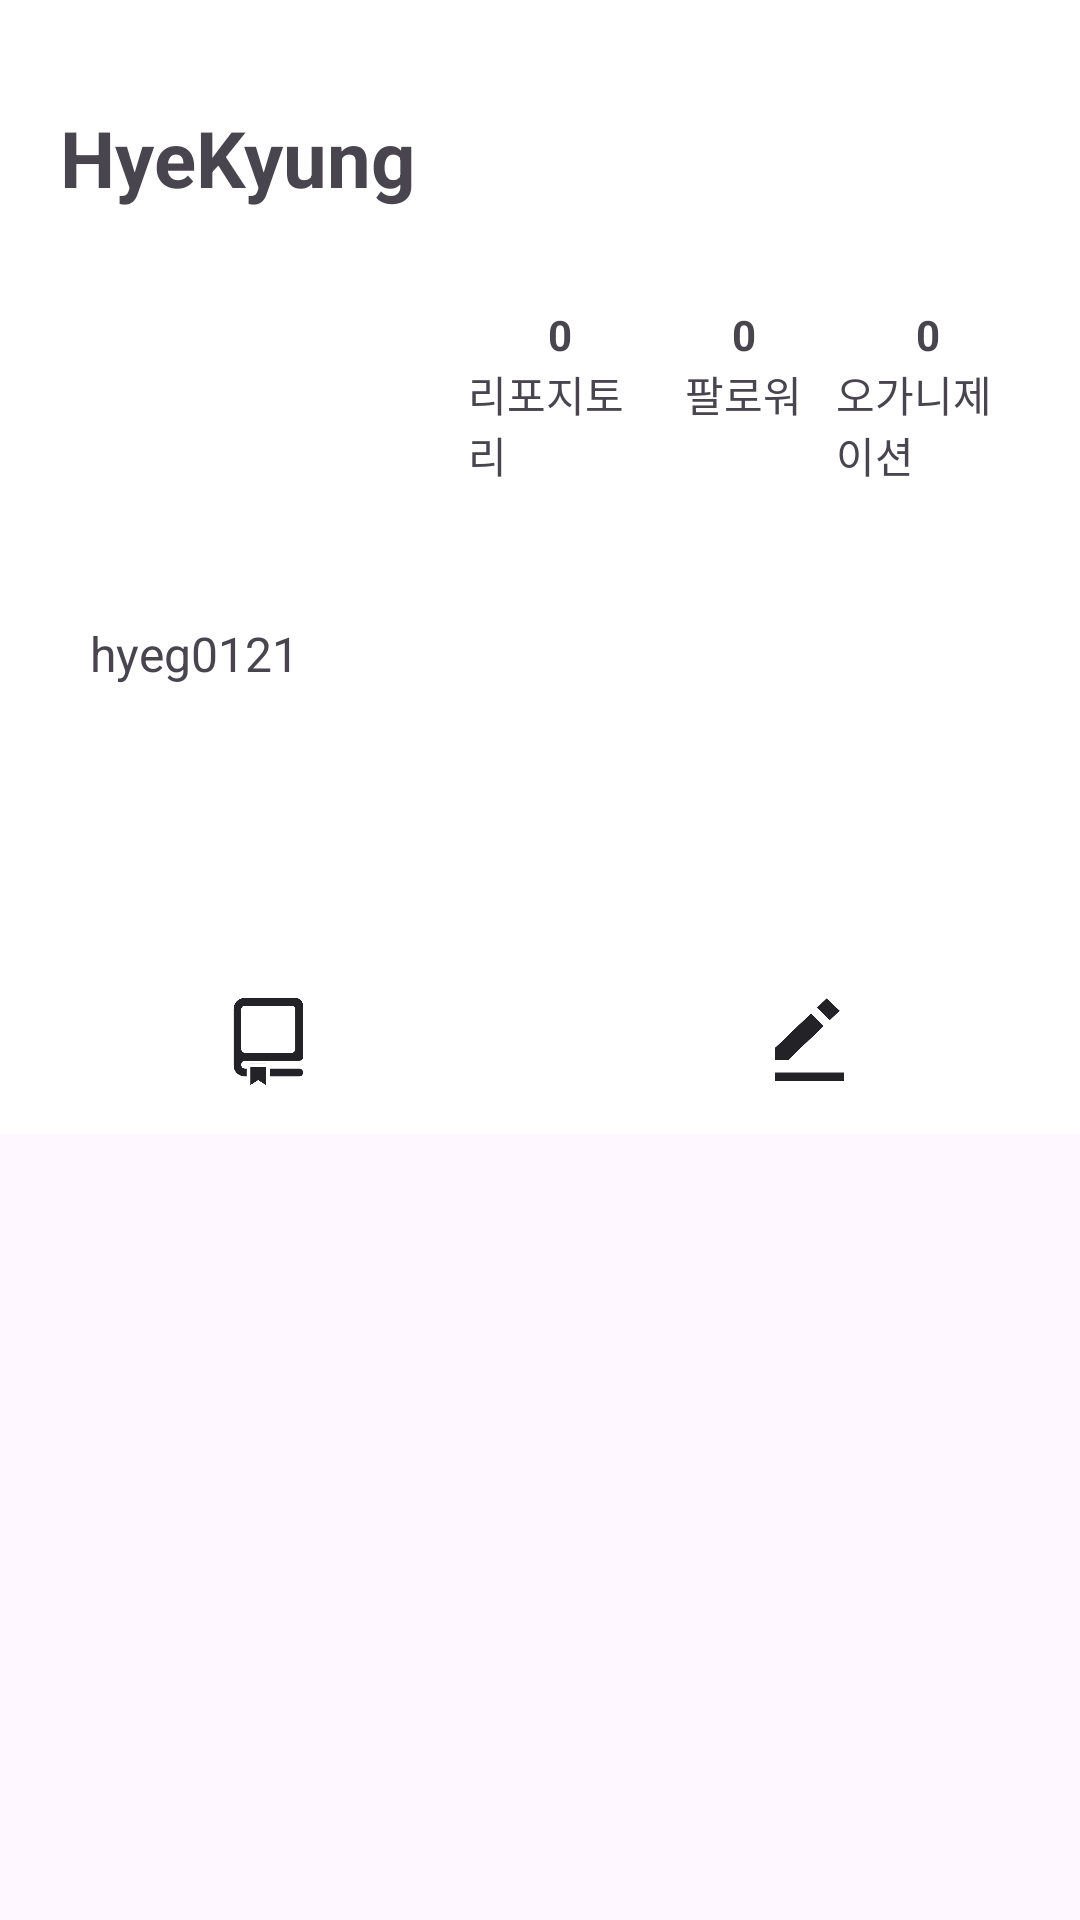

Reconstruct the res/layout file that produces this screen, plus the resources it refers to.
<!-- AndroidManifest.xml: application theme Theme.Gogitapp -->
<!-- res/layout/fragment_user.xml -->
<?xml version="1.0" encoding="utf-8"?>
<LinearLayout xmlns:android="http://schemas.android.com/apk/res/android"
    xmlns:app="http://schemas.android.com/apk/res-auto"
    xmlns:tools="http://schemas.android.com/tools"
    android:layout_width="match_parent"
    android:layout_height="match_parent"
    android:orientation="vertical">

    <RelativeLayout
        android:id="@+id/userLayout"
        android:layout_width="wrap_content"
        android:layout_height="320dp"
        android:paddingLeft="20dp"
        android:paddingTop="35dp"
        android:paddingRight="20dp"
        android:background="@color/white">

        <TextView
            android:id="@+id/userId"
            android:layout_width="match_parent"
            android:layout_height="wrap_content"
            android:text="HyeKyung"
            android:textSize="26sp"
            android:textStyle="bold" />

        <ImageView
            android:id="@+id/profileImg"
            android:layout_width="100dp"
            android:layout_height="100dp"
            android:layout_below="@+id/userId"
            android:layout_alignParentLeft="true"
            android:layout_marginLeft="16dp"
            android:layout_marginTop="20dp"
            android:backgroundTint="@color/gray400" />

        <LinearLayout
            android:layout_width="match_parent"
            android:layout_height="100dp"
            android:layout_below="@+id/userId"
            android:layout_marginTop="20dp"
            android:layout_toRightOf="@id/profileImg"
            android:paddingLeft="20dp"
            android:paddingTop="12dp">

            <LinearLayout
                android:layout_width="0dp"
                android:layout_height="wrap_content"
                android:layout_weight="1"
                android:gravity="center"
                android:orientation="vertical">

                <TextView
                    android:id="@+id/account_repositories"
                    android:layout_width="wrap_content"
                    android:layout_height="wrap_content"
                    android:text="0"
                    android:textStyle="bold" />

                <TextView
                    android:layout_width="wrap_content"
                    android:layout_height="wrap_content"
                    android:text="리포지토리" />
            </LinearLayout>

            <LinearLayout
                android:id="@+id/follower_layout"
                android:layout_width="0dp"
                android:layout_height="wrap_content"
                android:layout_weight="1"
                android:gravity="center"
                android:orientation="vertical">

                <TextView
                    android:id="@+id/account_follower"
                    android:layout_width="wrap_content"
                    android:layout_height="wrap_content"
                    android:text="0"
                    android:textStyle="bold" />

                <TextView
                    android:layout_width="wrap_content"
                    android:layout_height="wrap_content"
                    android:text="팔로워" />
            </LinearLayout>

            <LinearLayout
                android:id="@+id/following_layout"
                android:layout_width="0dp"
                android:layout_height="wrap_content"
                android:layout_weight="1"
                android:gravity="center"
                android:orientation="vertical">

                <TextView
                    android:id="@+id/account_organization"
                    android:layout_width="wrap_content"
                    android:layout_height="wrap_content"
                    android:text="0"
                    android:textStyle="bold" />

                <TextView
                    android:layout_width="wrap_content"
                    android:layout_height="wrap_content"
                    android:text="오가니제이션" />
            </LinearLayout>
        </LinearLayout>

        <TextView
            android:id="@+id/userName"
            android:layout_width="match_parent"
            android:layout_height="wrap_content"
            android:layout_below="@+id/profileImg"
            android:layout_marginLeft="10dp"
            android:layout_marginTop="17dp"
            android:text="hyeg0121"
            android:textSize="16dp" />

        <Button
            android:text="프로필 공유"
            android:background="@drawable/btn_round"
            android:backgroundTint="@color/blue"
            android:textColor="@color/white"
            android:layout_width="match_parent"
            android:layout_height="50dp"
            android:layout_below="@+id/userName"
            android:layout_marginTop="20dp"
            android:id="@+id/qr_share_button"/>
    </RelativeLayout>
        <LinearLayout
            android:layout_width="match_parent"
            android:layout_height="60dp"
            android:background="@drawable/button_underline">
            <ImageButton
                android:id="@+id/rep_image_button"
                android:layout_width="0dp"
                android:layout_height="60dp"
                android:background="@drawable/select_post_btn"
                android:src="@drawable/repository"
                android:scaleType="centerInside"
                android:paddingTop="10dp"
                android:paddingBottom="17dp"
                android:layout_weight="1"/>
            <ImageButton
                android:id="@+id/post_image_button"
                android:layout_width="0dp"
                android:layout_height="60dp"
                android:background="@drawable/select_post_btn"
                android:src="@drawable/post"
                android:scaleType="centerInside"
                android:paddingTop="10dp"
                android:paddingBottom="17dp"
                android:layout_weight="1"/>
        </LinearLayout>
    <androidx.recyclerview.widget.RecyclerView
        android:id="@+id/post_recyclerview"
        android:visibility="gone"
        android:layout_width="match_parent"
        android:layout_height="0dp"
        android:layout_weight="1"
        android:scrollbars="none">
    </androidx.recyclerview.widget.RecyclerView>

    <androidx.recyclerview.widget.RecyclerView
        android:id="@+id/repo_recyclerview"
        android:layout_width="match_parent"
        android:layout_height="0dp"
        android:layout_weight="1"
        android:scrollbars="none">
    </androidx.recyclerview.widget.RecyclerView>
</LinearLayout>
<!-- resources referenced by this layout -->
<resources>
  <color name="blue">#FF3586FF</color>
  <color name="gray400">#E0E0E0</color>
  <color name="white">#FFFFFFFF</color>
  <!-- drawable button_underline (drawable) -->
  <?xml version="1.0" encoding="utf-8"?>
  <layer-list xmlns:android="http://schemas.android.com/apk/res/android">
      <item
          android:top="-2dp"
          android:bottom="2dp"
          android:left="-2dp"
          android:right="-2dp">
  
          <shape android:shape="rectangle">
              <stroke android:color="@color/gray400" android:width="2dp"/>
              <solid android:color="@color/white" />
          </shape>
      </item>
  </layer-list>
  <!-- drawable post: png bitmap (drawable, 6470 bytes) -->
  <!-- drawable repository: png bitmap (drawable, 5676 bytes) -->
  <!-- drawable select_post_btn (drawable) -->
  <?xml version="1.0" encoding="utf-8"?>
  <selector xmlns:android="http://schemas.android.com/apk/res/android">
      <item android:state_checked="true" android:drawable="@drawable/post_btn_underline" />
      <item android:state_checked="false" android:drawable="@drawable/post_btn_unchecked" />
  
  </selector>
  <style name="Theme.Gogitapp" parent="Base.Theme.Gogitapp" />
  <!-- drawable post_btn_underline (drawable) -->
  <?xml version="1.0" encoding="utf-8"?>
  <layer-list xmlns:android="http://schemas.android.com/apk/res/android">
      <item
          android:top="-2dp"
          android:bottom="2dp"
          android:left="-2dp"
          android:right="-2dp">
  
          <shape android:shape="rectangle">
              <stroke android:color="@color/black" android:width="2dp"/>
          </shape>
      </item>
  </layer-list>
  <!-- drawable post_btn_unchecked (drawable) -->
  <?xml version="1.0" encoding="utf-8"?>
  <layer-list xmlns:android="http://schemas.android.com/apk/res/android">
      <item
          android:top="-2dp"
          android:bottom="2dp"
          android:left="-2dp"
          android:right="-2dp">
  
          <shape android:shape="rectangle">
              <stroke android:color="@color/white" android:width="2dp"/>
          </shape>
      </item>
  </layer-list>
  <style name="Base.Theme.Gogitapp" parent="Theme.Material3.DayNight.NoActionBar">
          
           <item name="colorPrimary">@color/black</item>
          <item name="colorPrimaryVariant">@color/white</item>
          <item name="colorOnPrimary">@color/white</item>
      </style>
  <color name="black">#FF000000</color>
</resources>
